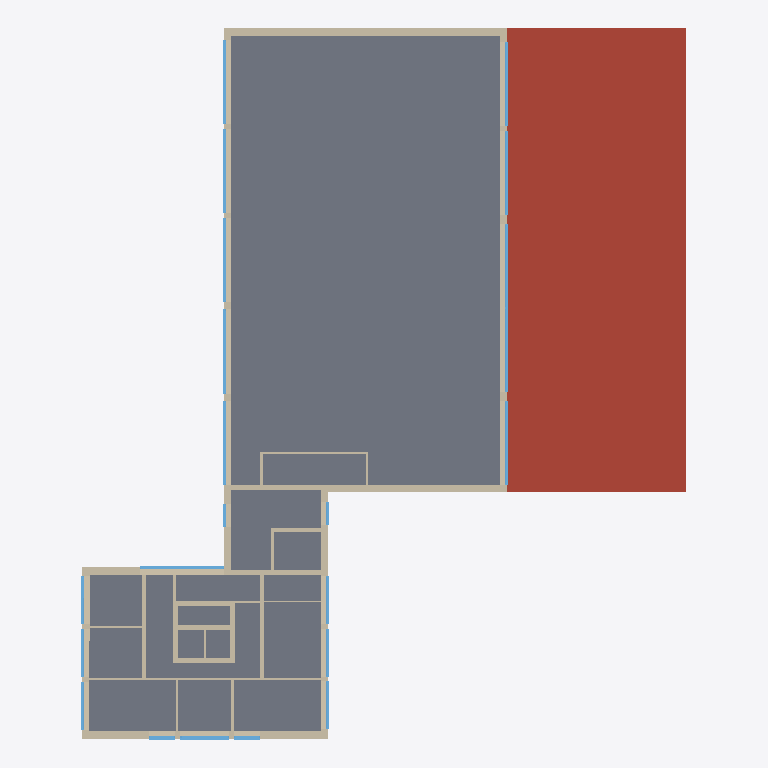
Plan cut of the same IFC building model at storey 'OG2' (level 7.20 m, cut at 8.60 m), seen from above with north up, elements coloured by IFC class (only those large enough to see are counted): 31 walls (beige), 22 windows (light blue), 1 slab (grey), 1 roof (red-brown). Cut surfaces are drawn darker.
Extent 39.6 m × 46.4 m × 26.1 m (x, y, z). Storeys (7): UG2 at -8.05 m; UG1 at -3.80 m; EG at 0.20 m; OG1 at 3.70 m; OG2 at 7.20 m; OG3 at 10.70 m; OG4 at 14.20 m. Elements (511): 226 IfcWall, 140 IfcEnergyConversionDevice, 127 IfcWindow, 8 IfcSlab, 6 IfcDoor, 4 IfcRoof.

HEADER;
FILE_DESCRIPTION((''),'2;1');
FILE_NAME('','2026-10-01T17:03:03',(''),(''),'Processor version 6.0.0.0','Xbim.IO.MemoryModel','');
FILE_SCHEMA(('IFC2X3'));
ENDSEC;
DATA;
#1=IFCPROJECT('1C2ik3XyD2TfVCUrhuFMf0',#2,'Hottgenroth Model',$,$,$,$,(#27,#30),#7);
#103816=IFCSITE('2xiBGvoh5E$fZF7wjPrYa_',#2,'Stuttgart',$,$,#103817,#103822,$,.ELEMENT.,$,$,$,$,$);
#104431=IFCBUILDING('3VsacKrBr1RvLeKA3zewUk',#2,'Gebäude',$,'TModelBuilding',#104530,#104535,$,.ELEMENT.,$,$,$);
#105266=IFCBUILDINGSTOREY('1Wv49FI0fC9uB6XraqXSWb',#2,'OG4',$,'TModelFloor',$,$,$,.ELEMENT.,14.2);
#109055=IFCBUILDINGSTOREY('0QrxmM6fXEx9XPN_C3Nq9_',#2,'OG3',$,'TModelFloor',$,$,$,.ELEMENT.,10.7);
#114546=IFCBUILDINGSTOREY('3DJmRExW587QYKQwOPWyy_',#2,'OG2',$,'TModelFloor',$,$,$,.ELEMENT.,7.2);
#117797=IFCBUILDINGSTOREY('3nBWEaS5HCV93e$7Bj1jqv',#2,'OG1',$,'TModelFloor',$,$,$,.ELEMENT.,3.7);
#120230=IFCBUILDINGSTOREY('3D16fKGLL67Pc5GSTFbtLB',#2,'EG',$,'TModelFloor',$,$,$,.ELEMENT.,0.2);
#123183=IFCBUILDINGSTOREY('1737GAEvzAQOXXoHbm8o$V',#2,'UG1',$,'TModelFloor',$,$,$,.ELEMENT.,-3.8);
#125796=IFCBUILDINGSTOREY('1Lla0ZHA57sBYbqaDzPQ1b',#2,'UG2',$,'TModelFloor',$,$,$,.ELEMENT.,-8.05);
#4587=IFCSLAB('18kpUCDwjBRBbsxcwGmhDb',#2,'Boden OG2',$,'TModelBuildingElementStorey',#4648,#4653,$,$);
#679=IFCROOF('2nGeiTG_XD086r$NTc1qBW',#2,'Dach 002',$,'TModelBuildingElementRoof',#746,#751,$,.FLAT_ROOF.);
#49522=IFCWALL('1xjunnOJjEIR2euv0PKwCW',#2,'AW 039',$,'TModelBuildingElementWall',#49585,#49590,$);
#37435=IFCWALL('1YNG5$651BKATz4am6Uo8C',#2,'AW 037',$,'TModelBuildingElementWall',#37498,#37503,$);
#39686=IFCWALL('3gYn6DF$bFHgV_0iIDWB1r',#2,'AW 038',$,'TModelBuildingElementWall',#39749,#39754,$);
#34603=IFCWALL('0Gy7jdUHH2ivoYShxsvFrF',#2,'AW 011',$,'TModelBuildingElementWall',#34666,#34671,$);
#31782=IFCWALL('0FwAgCYIP27R4a_aNdZOG3',#2,'AW 036',$,'TModelBuildingElementWall',#31845,#31850,$);
#29345=IFCWALL('0ZSC3VtmH6hO6877RLPKZU',#2,'AW 009',$,'TModelBuildingElementWall',#29408,#29413,$);
#22716=IFCWALL('3Vauc3PUH5RBy8UJPo1fDz',#2,'AW 010',$,'TModelBuildingElementWall',#22779,#22784,$);
#27400=IFCWALL('1DzRgu2l1CUe9Ka9GcUpvP',#2,'AW 012',$,'TModelBuildingElementWall',#27463,#27468,$);
#25193=IFCWALL('13G6gfJST4dh6D0S2UJ3eP',#2,'AW 035',$,'TModelBuildingElementWall',#25256,#25261,$);
#36441=IFCWALL('06J6nhjevAtQpdtKE96vxn',#2,'IW 020',$,'TModelBuildingElementWall',#36506,#36511,$);
#21591=IFCWALL('1Eo8PSdqD0wR7Iy7JnDJ1L',#2,'IW 016',$,'TModelBuildingElementWall',#21656,#21661,$);
#33006=IFCWALL('1ZLfmWxnb34AE90NPPUlhF',#2,'IW 017',$,'TModelBuildingElementWall',#33071,#33076,$);
#20712=IFCWALL('2chUR8nGb3IR3KuWMknn1P',#2,'IW 019',$,'TModelBuildingElementWall',#20777,#20782,$);
#48857=IFCWALL('1AyaW30rH4DP6QRD1b0OB2',#2,'IW 018',$,'TModelBuildingElementWall',#48922,#48927,$);
#32134=IFCWALL('0EoHIcDsDE5gVmxhMLXgat',#2,'IW 024',$,'TModelBuildingElementWall',#32199,#32204,$);
#20132=IFCWALL('0_VyqmdYvAOOKV_d65DlJJ',#2,'IW 022',$,'TModelBuildingElementWall',#20197,#20202,$);
#59665=IFCWALL('0PA4VGWjn4DwhxQeA60uf8',#2,'IW 021',$,'TModelBuildingElementWall',#59730,#59735,$);
#21307=IFCWALL('39VEXeY3z0XuJW7_bZhPMp',#2,'IW 023',$,'TModelBuildingElementWall',#21372,#21377,$);
#42048=IFCWALL('0_zYZiPUf9duR4zOc3Mxw2',#2,'IW 025',$,'TModelBuildingElementWall',#42113,#42118,$);
#80780=IFCWINDOW('1mFrwL7bn26BVPNwpVOGzm',#2,'F 049',$,'TModelBuildingElementWindow',#80842,#80847,$,2.0,5.5);
#66896=IFCWINDOW('3cOIbrM3r84hr5dmk7Cxnp',#2,'F 060',$,'TModelBuildingElementWindow',#66958,#66963,$,2.0,5.5);
#72381=IFCWINDOW('2kMJQEGnL24OCSXv8278c6',#2,'F 054',$,'TModelBuildingElementWindow',#72443,#72448,$,2.0,5.5);
#73868=IFCWINDOW('0bQl5kMdrEQfgme8dZYGQg',#2,'F 056',$,'TModelBuildingElementWindow',#73930,#73935,$,2.0,5.5);
#76684=IFCWINDOW('3eEB9ctp5A0A6gUnZI8iOz',#2,'F 051',$,'TModelBuildingElementWindow',#76746,#76751,$,2.0,5.5);
#81103=IFCWINDOW('1sVf9_uzr7tRGArLyydZrX',#2,'F 048',$,'TModelBuildingElementWindow',#81165,#81170,$,2.0,5.5);
#81615=IFCWINDOW('0wE3B3xRvDPgRALElzPngx',#2,'F 050',$,'TModelBuildingElementWindow',#81677,#81682,$,2.0,5.5);
#91720=IFCWINDOW('38L25yJWX7rAKvZ7tfQI7L',#2,'F 055',$,'TModelBuildingElementWindow',#91782,#91787,$,2.0,5.499999999999999);
#92555=IFCWINDOW('1a3ysFH5D83Pr_WBGgWqzL',#2,'F 052',$,'TModelBuildingElementWindow',#92617,#92622,$,2.0,5.5);
#94615=IFCWINDOW('3tG6a$D6X0qeXfz5sfMoRG',#2,'F 057',$,'TModelBuildingElementWindow',#94677,#94682,$,2.0,5.5);
#101983=IFCWINDOW('1uax7JmdvAqR105YgkpqQ7',#2,'F 053',$,'TModelBuildingElementWindow',#102045,#102050,$,2.0,5.5);
#57933=IFCWALL('09Ua6ypJr85R_SkIaH1FM4',#2,'IW 029',$,'TModelBuildingElementWall',#57998,#58003,$);
#100057=IFCWINDOW('0rUP3k93f1RP3rJckqVk84',#2,'F 063',$,'TModelBuildingElementWindow',#100119,#100124,$,2.0,3.1499999999999995);
#18446=IFCWALL('38taE4$gnEcv5KsdK0Rzad',#2,'IW 027',$,'TModelBuildingElementWall',#18511,#18516,$);
#56915=IFCWALL('0ttAQ0_YPD$Rv45GuQGDKt',#2,'IW 038',$,'TModelBuildingElementWall',#56980,#56985,$);
#78476=IFCWINDOW('3NuSt9jHTBAgvoQV8TyQ9F',#2,'F 044',$,'TModelBuildingElementWindow',#78538,#78543,$,2.0,3.1500000000000004);
#84449=IFCWINDOW('1eq5ib4_rClAJCVrnkvFEU',#2,'F 043',$,'TModelBuildingElementWindow',#84511,#84516,$,2.0,3.1500000000000004);
#84961=IFCWINDOW('3An8djqoP2KQxR51Fc5ShY',#2,'F 042',$,'TModelBuildingElementWindow',#85023,#85028,$,2.0,3.1499999999999986);
#91976=IFCWINDOW('2M55Q09hH5aBpKhsYna_c6',#2,'F 045',$,'TModelBuildingElementWindow',#92038,#92043,$,2.0,3.15);
#98948=IFCWINDOW('2g_tuYoKj8C8ijglFQmFJQ',#2,'F 046',$,'TModelBuildingElementWindow',#99010,#99015,$,2.0,3.149999999999998);
#100959=IFCWINDOW('2JknuvXED4xg_HHDPS7cQW',#2,'F 047',$,'TModelBuildingElementWindow',#101021,#101026,$,2.0,3.1500000000000017);
#68639=IFCWINDOW('19PgP9Hz510fzoa4p8q3un',#2,'F 064',$,'TModelBuildingElementWindow',#68701,#68706,$,2.0,1.7134510605238402);
#69151=IFCWINDOW('1WsjIrEZ55Dv4boTlbwD3P',#2,'F 041',$,'TModelBuildingElementWindow',#69213,#69218,$,2.0,1.7134510605238393);
ENDSEC;
